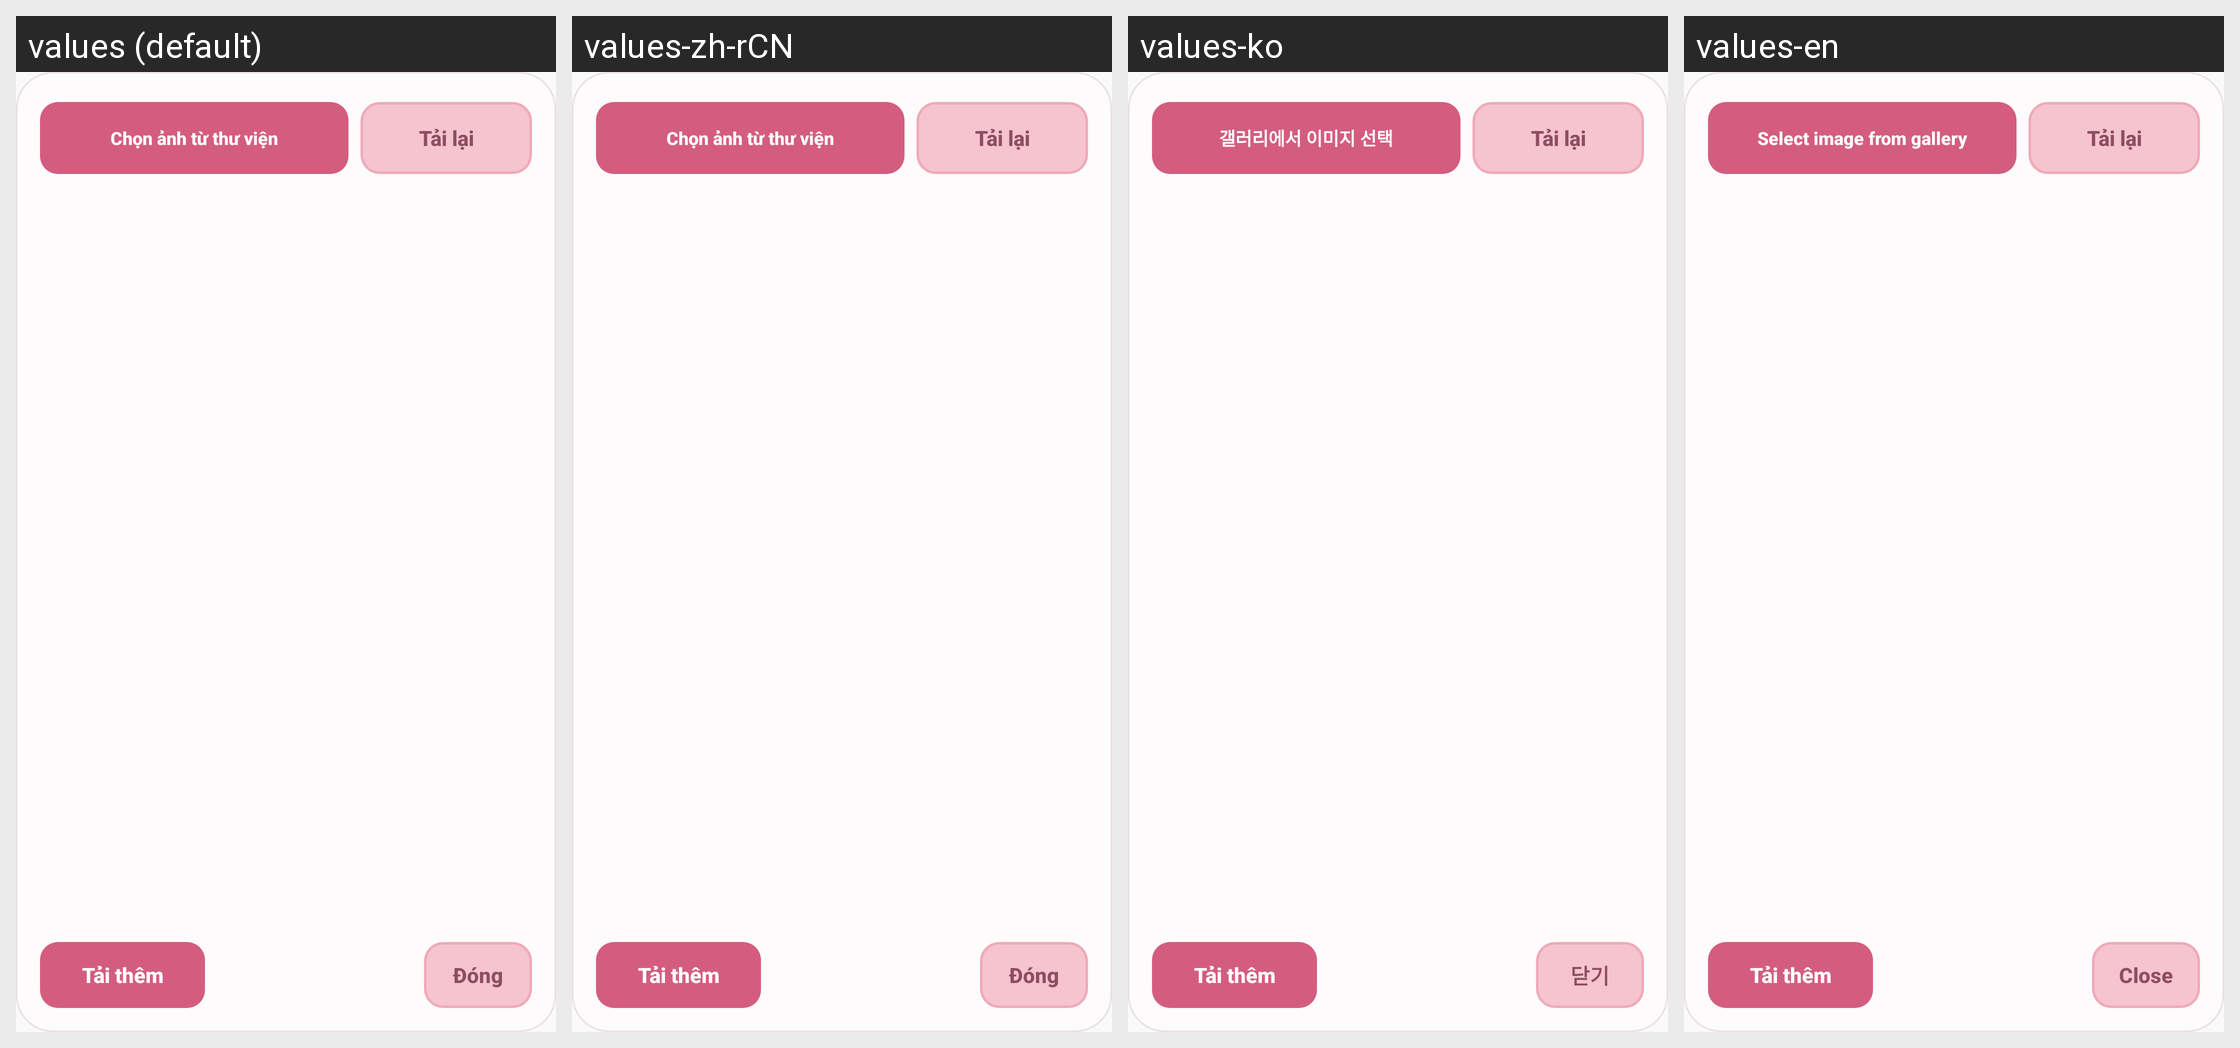

Strings drawn on this Android screen and how each of the app's shown locales translates them:
Android screen res/layout/dialog_image_picker.xml rendered under 4 locales, left to right: values (default), values-zh-rCN, values-ko, values-en. Device: Nexus 5 (rendered at 1080×1920; each locale shown at half size, 540×960, under a caption strip naming it); theme AppTheme.
Strings drawn on this screen, with the default value and each locale's value (text and hints the layout hard-codes, and strings that could not be matched under every locale, appear in the picture but are not listed):

SelectImageFromGalery
  values: Chọn ảnh từ thư viện
  values-zh-rCN: Chọn ảnh từ thư viện  [not translated; the default value is used]
  values-ko: 갤러리에서 이미지 선택
  values-en: Select image from gallery

mono_resync
  values: Tải lại
  values-zh-rCN: Tải lại  [not translated; the default value is used]
  values-ko: Tải lại  [not translated; the default value is used]
  values-en: Tải lại  [not translated; the default value is used]

load_more
  values: Tải thêm
  values-zh-rCN: Tải thêm  [not translated; the default value is used]
  values-ko: Tải thêm  [not translated; the default value is used]
  values-en: Tải thêm  [not translated; the default value is used]

close
  values: Đóng
  values-zh-rCN: Đóng  [not translated; the default value is used]
  values-ko: 닫기
  values-en: Close
